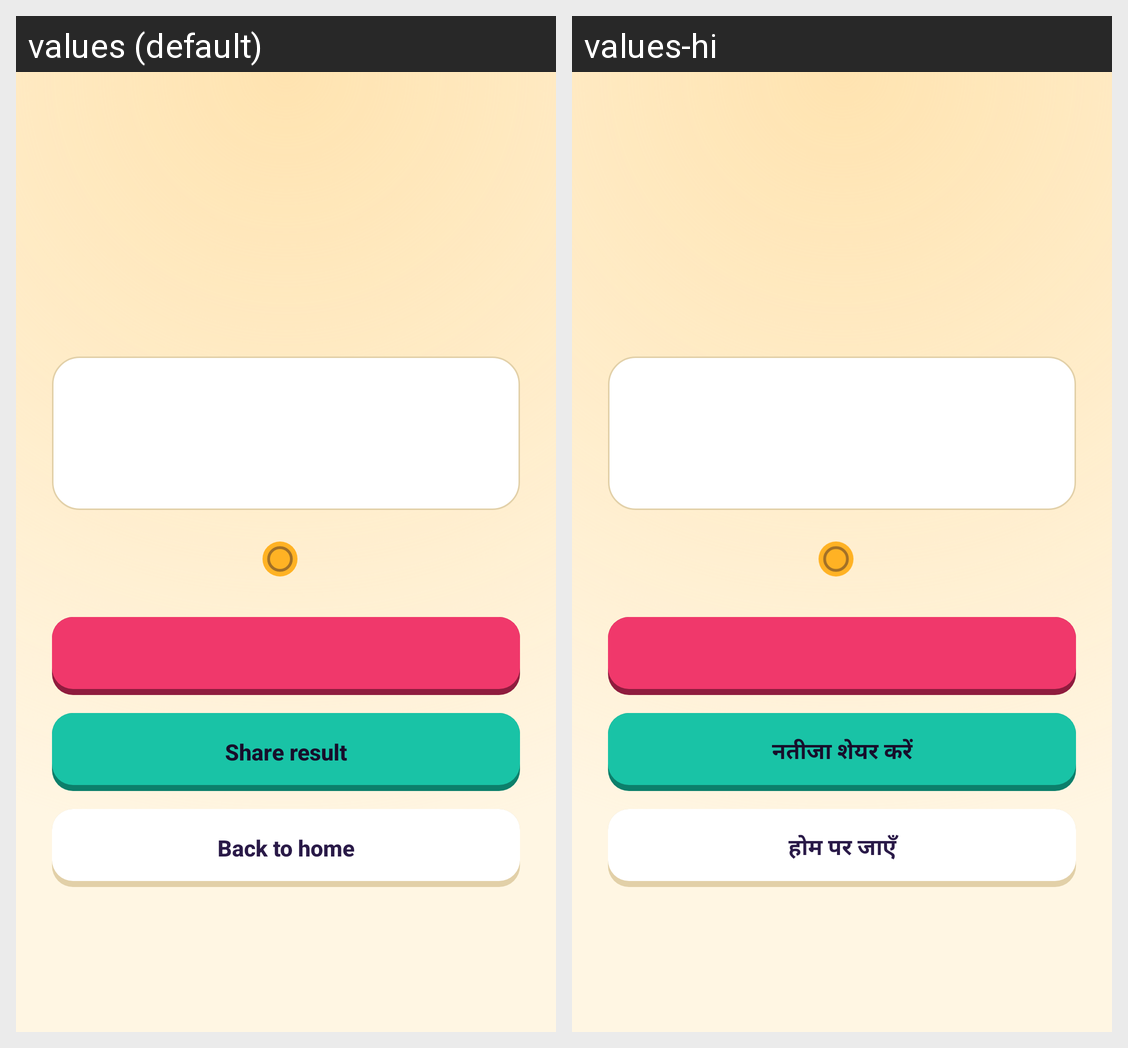

For this localized Android screen grid, give each drawn string resource with its value in every locale shown.
Android screen res/layout/activity_result.xml rendered under 2 locales, left to right: values (default), values-hi. Device: Nexus 5 (rendered at 1080×1920; each locale shown at half size, 540×960, under a caption strip naming it); theme Theme.Filmi.
Strings drawn on this screen, with the default value and each locale's value (text and hints the layout hard-codes, and strings that could not be matched under every locale, appear in the picture but are not listed):

share_button
  values: Share result
  values-hi: नतीजा शेयर करें

back_home
  values: Back to home
  values-hi: होम पर जाएँ
